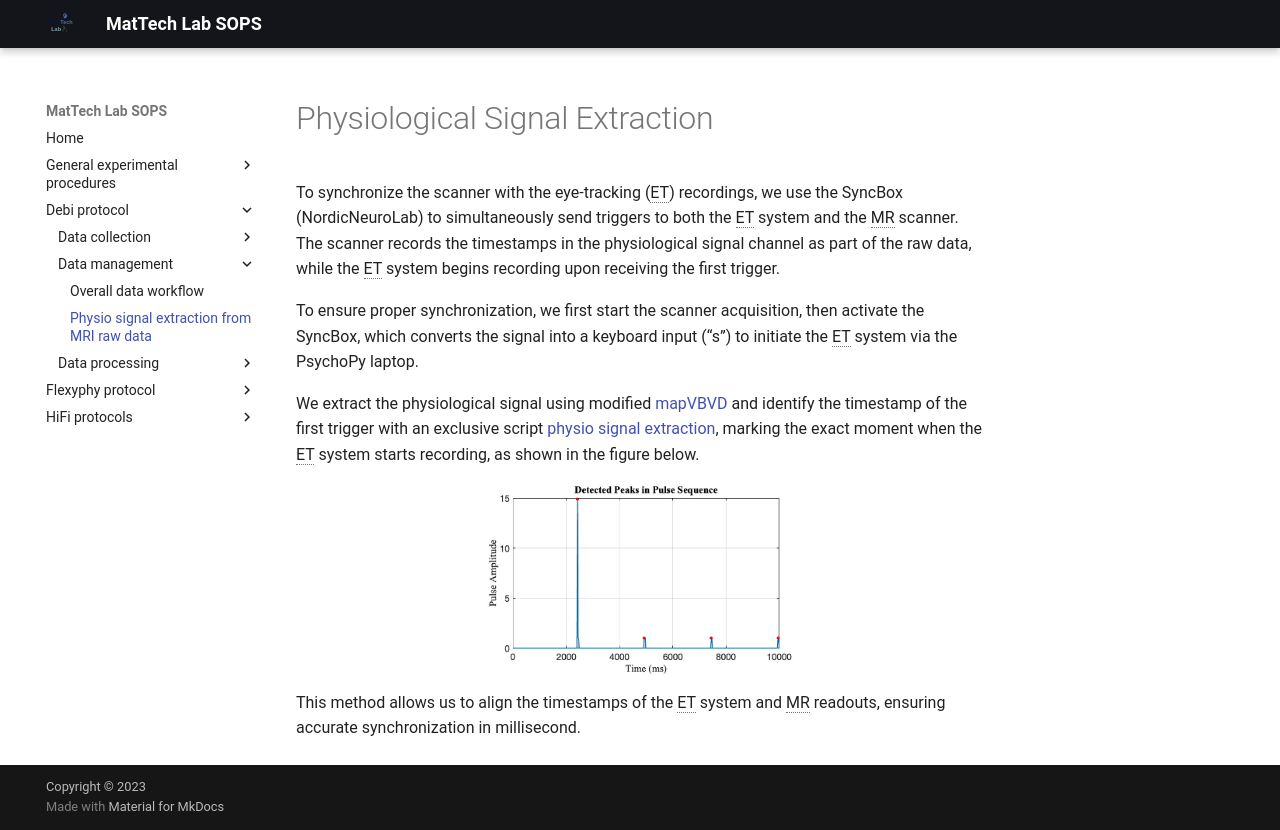

repository: MattechLab/sops · page: debi/data-processing/3_physio_extraction/index.html · generator: mkdocs

# Physiological Signal Extraction

To synchronize the scanner with the eye-tracking (ET) recordings, we use the SyncBox (NordicNeuroLab) to simultaneously send triggers to both the ET system and the MR scanner. The scanner records the timestamps in the physiological signal channel as part of the raw data, while the ET system begins recording upon receiving the first trigger.

To ensure proper synchronization, we first start the scanner acquisition, then activate the SyncBox, which converts the signal into a keyboard input (“s”) to initiate the ET system via the PsychoPy laptop.

We extract the physiological signal using modified [mapVBVD](https://github.com/jaimebarran/mapVBVD) and identify the timestamp of the first trigger with an exclusive script [physio signal extraction](https://github.com/jaimebarran/mapVBVD/blob/fix/free-running/twix_process_yj/S1_resolve_twix_ext.m), marking the exact moment when the ET system starts recording, as shown in the figure below. 

![trigger_fig](../../assets/debi_protocol/data_management/trigger_fig.png){: style="width: 50%;display: block; margin: 0 auto;"}

This method allows us to align the timestamps of the ET system and MR readouts, ensuring accurate synchronization in millisecond.
